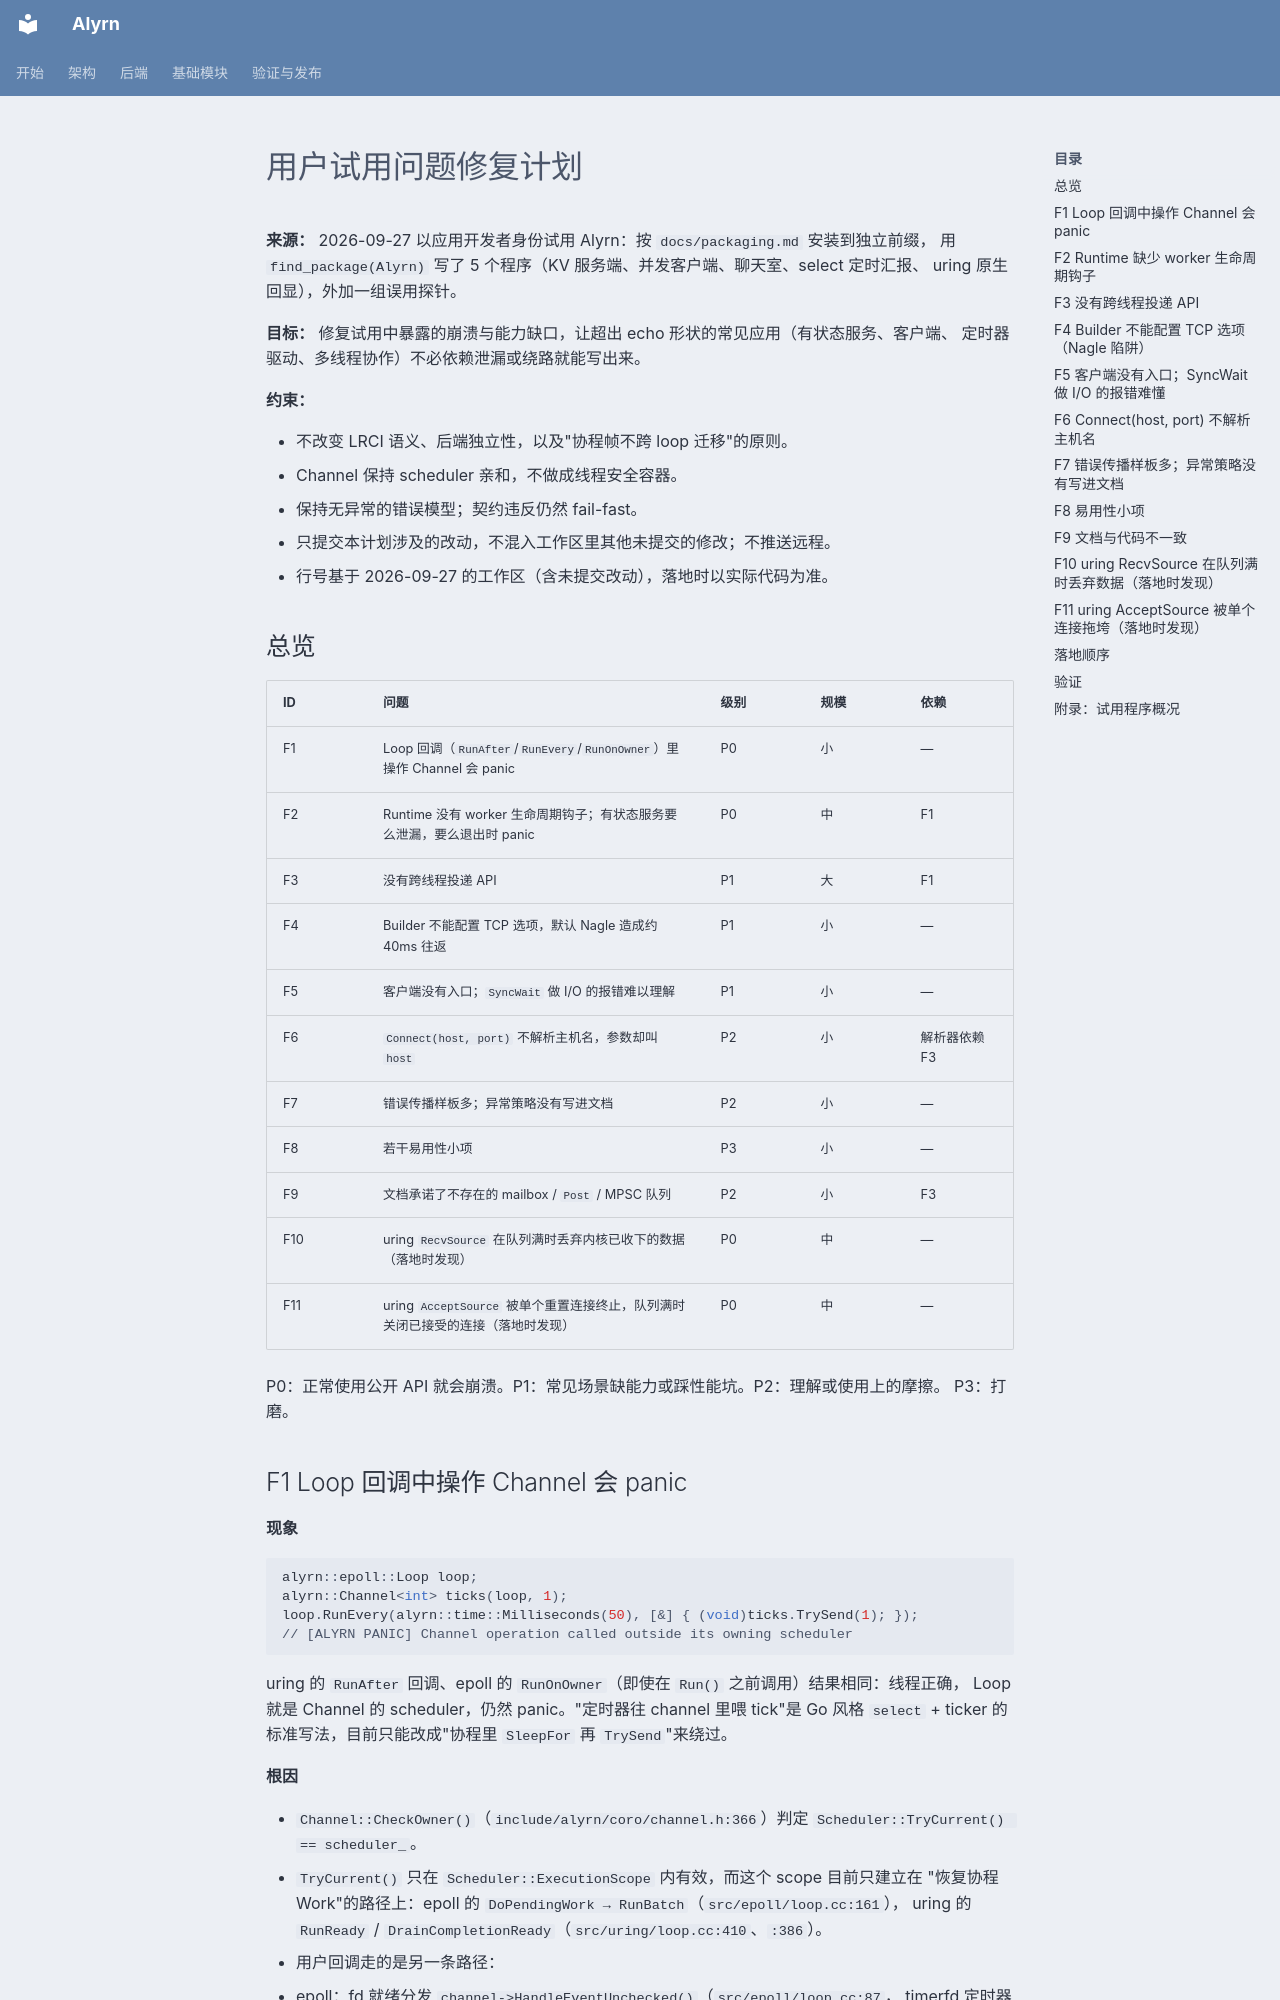

repository: archiyun/Alyrn · page: superpowers/plans/2026-09-27-user-trial-fixes/index.html · generator: mkdocs

# 用户试用问题修复计划

**来源：** 2026-09-27 以应用开发者身份试用 Alyrn：按 `docs/packaging.md` 安装到独立前缀，
用 `find_package(Alyrn)` 写了 5 个程序（KV 服务端、并发客户端、聊天室、select 定时汇报、
uring 原生回显），外加一组误用探针。

**目标：** 修复试用中暴露的崩溃与能力缺口，让超出 echo 形状的常见应用（有状态服务、客户端、
定时器驱动、多线程协作）不必依赖泄漏或绕路就能写出来。

**约束：**

- 不改变 LRCI 语义、后端独立性，以及"协程帧不跨 loop 迁移"的原则。
- Channel 保持 scheduler 亲和，不做成线程安全容器。
- 保持无异常的错误模型；契约违反仍然 fail-fast。
- 只提交本计划涉及的改动，不混入工作区里其他未提交的修改；不推送远程。
- 行号基于 2026-09-27 的工作区（含未提交改动），落地时以实际代码为准。

## 总览

| ID | 问题 | 级别 | 规模 | 依赖 |
|---|---|---|---|---|
| F1 | Loop 回调（`RunAfter`/`RunEvery`/`RunOnOwner`）里操作 Channel 会 panic | P0 | 小 | — |
| F2 | Runtime 没有 worker 生命周期钩子；有状态服务要么泄漏，要么退出时 panic | P0 | 中 | F1 |
| F3 | 没有跨线程投递 API | P1 | 大 | F1 |
| F4 | Builder 不能配置 TCP 选项，默认 Nagle 造成约 40ms 往返 | P1 | 小 | — |
| F5 | 客户端没有入口；`SyncWait` 做 I/O 的报错难以理解 | P1 | 小 | — |
| F6 | `Connect(host, port)` 不解析主机名，参数却叫 `host` | P2 | 小 | 解析器依赖 F3 |
| F7 | 错误传播样板多；异常策略没有写进文档 | P2 | 小 | — |
| F8 | 若干易用性小项 | P3 | 小 | — |
| F9 | 文档承诺了不存在的 mailbox / `Post` / MPSC 队列 | P2 | 小 | F3 |
| F10 | uring `RecvSource` 在队列满时丢弃内核已收下的数据（落地时发现） | P0 | 中 | — |
| F11 | uring `AcceptSource` 被单个重置连接终止，队列满时关闭已接受的连接（落地时发现） | P0 | 中 | — |

P0：正常使用公开 API 就会崩溃。P1：常见场景缺能力或踩性能坑。P2：理解或使用上的摩擦。
P3：打磨。
